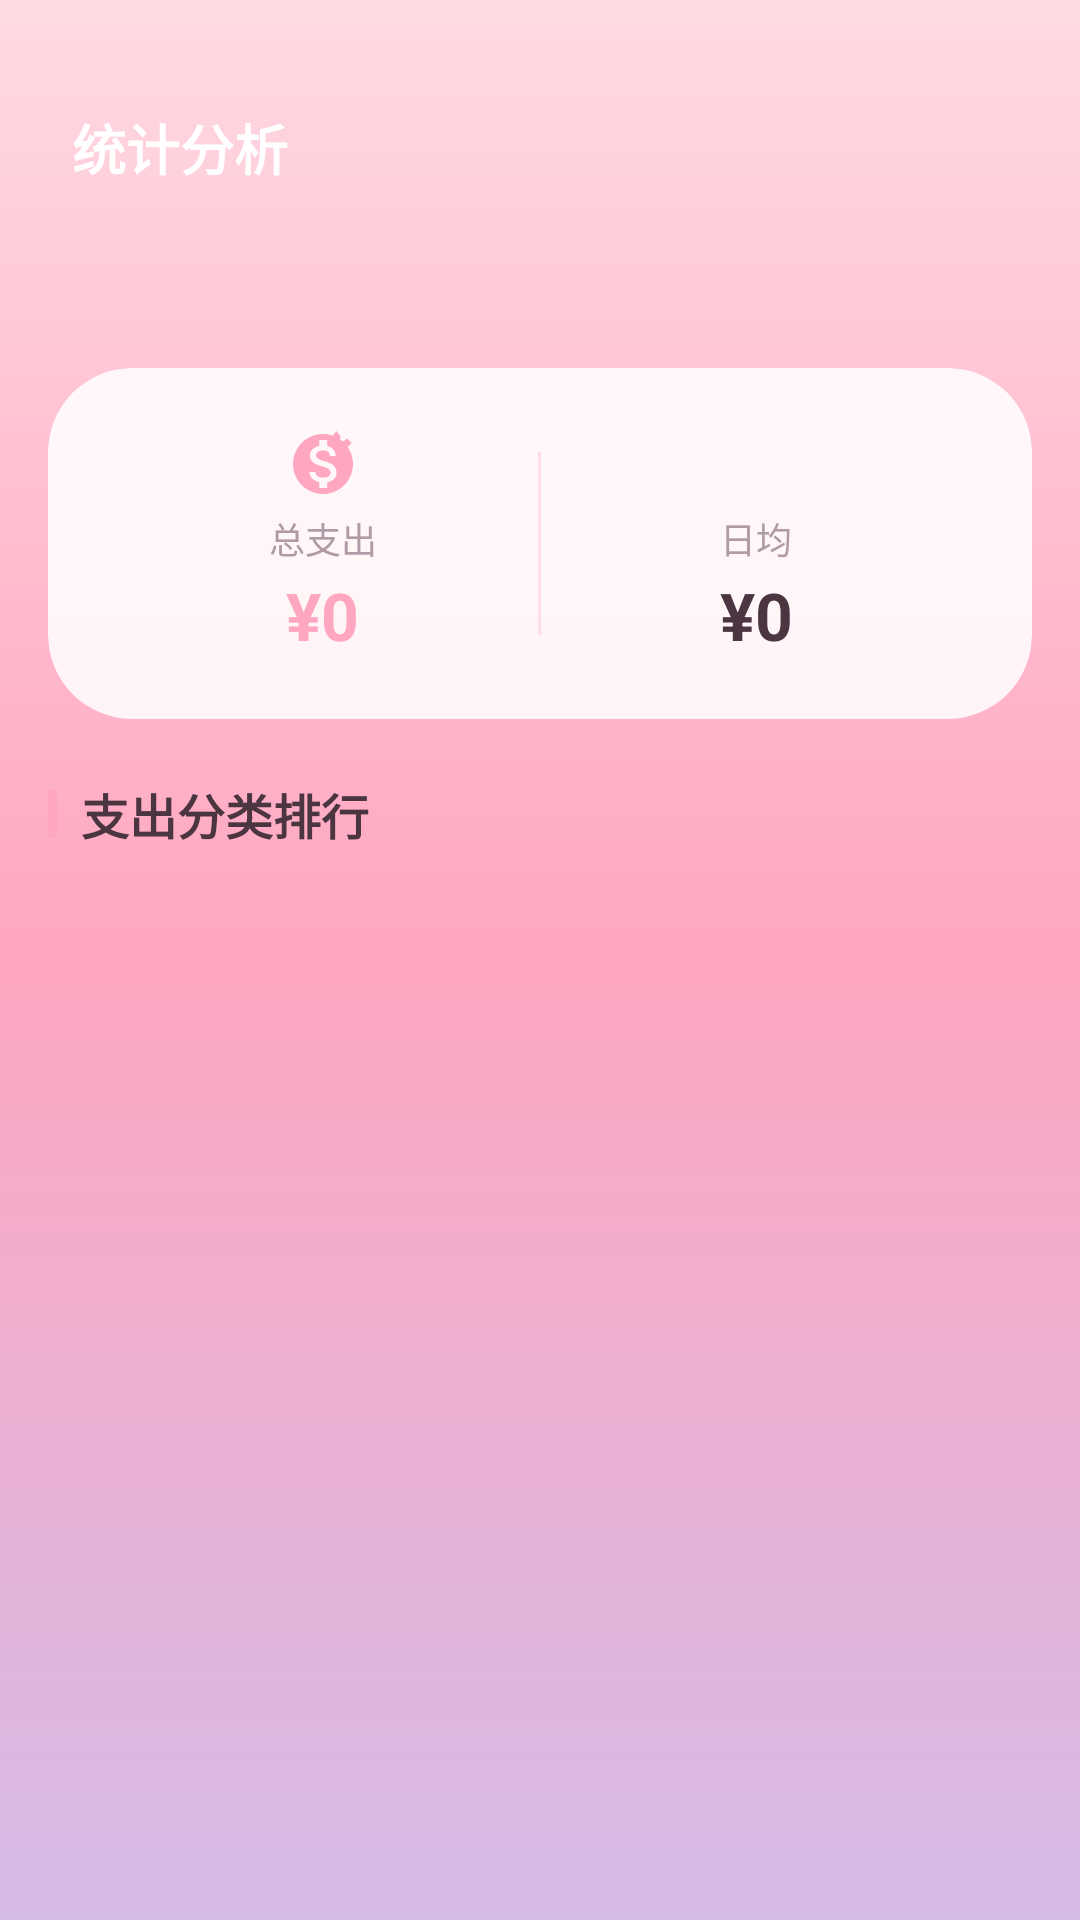

Android layout source for this screen:
<!-- AndroidManifest.xml: application theme Theme.AccountBook -->
<!-- res/layout/fragment_account_stats.xml -->
<?xml version="1.0" encoding="utf-8"?>
<LinearLayout xmlns:android="http://schemas.android.com/apk/res/android"
    xmlns:app="http://schemas.android.com/apk/res-auto"
    android:layout_width="match_parent"
    android:layout_height="match_parent"
    android:background="@drawable/bg_gradient_pink"
    android:orientation="vertical">

    <LinearLayout
        android:layout_width="match_parent"
        android:layout_height="wrap_content"
        android:gravity="center_vertical"
        android:paddingTop="36dp"
        android:paddingHorizontal="@dimen/page_margin"
        android:paddingBottom="12dp">
        <ImageButton android:id="@+id/btn_back" android:layout_width="wrap_content" android:layout_height="wrap_content" android:src="@drawable/ic_arrow_back" android:background="?android:attr/selectableItemBackgroundBorderless" app:tint="@color/text_white" android:padding="4dp" />
        <TextView android:layout_width="0dp" android:layout_height="wrap_content" android:layout_weight="1" android:text="@string/account_stats" android:textColor="@color/text_white" android:textSize="@dimen/title_size" android:textStyle="bold" />
    </LinearLayout>

    <ScrollView
        android:layout_width="match_parent"
        android:layout_height="match_parent">
        <LinearLayout
            android:layout_width="match_parent"
            android:layout_height="wrap_content"
            android:orientation="vertical"
            android:padding="@dimen/page_margin">

            
            <HorizontalScrollView
                android:layout_width="match_parent"
                android:layout_height="wrap_content"
                android:scrollbars="none"
                android:layout_marginBottom="4dp">
                <com.google.android.material.chip.ChipGroup
                    android:id="@+id/chip_group_date_filter"
                    android:layout_width="wrap_content"
                    android:layout_height="wrap_content"
                    app:chipSpacingHorizontal="8dp" />
            </HorizontalScrollView>

            <TextView
                android:id="@+id/tv_date_range"
                android:layout_width="match_parent"
                android:layout_height="wrap_content"
                android:textColor="@color/text_hint"
                android:textSize="12sp"
                android:layout_marginBottom="12dp" />

            
            <androidx.cardview.widget.CardView
                android:layout_width="match_parent"
                android:layout_height="wrap_content"
                app:cardBackgroundColor="@color/white_alpha_dd"
                app:cardCornerRadius="@dimen/card_radius_featured"
                app:cardElevation="0dp">

                <LinearLayout
                    android:layout_width="match_parent"
                    android:layout_height="wrap_content"
                    android:orientation="horizontal"
                    android:padding="20dp">

                    <LinearLayout android:layout_width="0dp" android:layout_height="wrap_content" android:layout_weight="1" android:gravity="center" android:orientation="vertical">
                        <ImageView android:layout_width="24dp" android:layout_height="24dp" android:src="@drawable/ic_expense" app:tint="@color/pink_primary" />
                        <TextView android:layout_width="wrap_content" android:layout_height="wrap_content" android:text="总支出" android:textColor="@color/text_hint" android:textSize="@dimen/caption_size" android:layout_marginTop="4dp" />
                        <TextView android:id="@+id/tv_total_expense" android:layout_width="wrap_content" android:layout_height="wrap_content" android:text="¥0" android:textColor="@color/expense_pink" android:textSize="22sp" android:textStyle="bold" android:layout_marginTop="2dp" />
                    </LinearLayout>

                    <View android:layout_width="1dp" android:layout_height="match_parent" android:background="@color/divider" android:layout_marginVertical="8dp" />

                    <LinearLayout android:layout_width="0dp" android:layout_height="wrap_content" android:layout_weight="1" android:gravity="center" android:orientation="vertical">
                        <ImageView android:layout_width="24dp" android:layout_height="24dp" android:src="@drawable/ic_stats" app:tint="@color/pink_primary" />
                        <TextView android:layout_width="wrap_content" android:layout_height="wrap_content" android:text="日均" android:textColor="@color/text_hint" android:textSize="@dimen/caption_size" android:layout_marginTop="4dp" />
                        <TextView android:id="@+id/tv_daily_avg" android:layout_width="wrap_content" android:layout_height="wrap_content" android:text="¥0" android:textColor="@color/text_primary" android:textSize="22sp" android:textStyle="bold" android:layout_marginTop="2dp" />
                    </LinearLayout>
                </LinearLayout>
            </androidx.cardview.widget.CardView>

            
            <LinearLayout
                android:layout_width="match_parent"
                android:layout_height="wrap_content"
                android:gravity="center_vertical"
                android:paddingTop="20dp"
                android:paddingBottom="8dp">
                <View android:layout_width="3dp" android:layout_height="16dp" android:background="@color/pink_primary" />
                <TextView
                    android:layout_width="wrap_content"
                    android:layout_height="wrap_content"
                    android:layout_marginStart="8dp"
                    android:text="支出分类排行"
                    android:textColor="@color/text_primary"
                    android:textSize="16sp"
                    android:textStyle="bold" />
            </LinearLayout>

            <androidx.recyclerview.widget.RecyclerView
                android:id="@+id/rv_category_stats"
                android:layout_width="match_parent"
                android:layout_height="wrap_content"
                android:nestedScrollingEnabled="false" />

            <View android:layout_width="1dp" android:layout_height="20dp" />
        </LinearLayout>
    </ScrollView>
</LinearLayout>
<!-- resources referenced by this layout -->
<resources>
  <color name="divider">#FFDEE7</color>
  <color name="expense_pink">#FFA6C0</color>
  <color name="pink_primary">#FFA6C0</color>
  <color name="text_hint">#B09AA6</color>
  <color name="text_primary">#4A3540</color>
  <color name="text_white">#FFFFFF</color>
  <color name="white_alpha_dd">#DDFFFFFF</color>
  <dimen name="caption_size">12sp</dimen>
  <dimen name="card_radius_featured">28dp</dimen>
  <dimen name="page_margin">16dp</dimen>
  <dimen name="title_size">18sp</dimen>
  <!-- drawable bg_gradient_pink (drawable) -->
  <?xml version="1.0" encoding="utf-8"?>
  <shape xmlns:android="http://schemas.android.com/apk/res/android">
      <gradient
          android:startColor="@color/gradient_start"
          android:centerColor="@color/gradient_center"
          android:endColor="@color/gradient_end"
          android:angle="120" />
  </shape>
  <!-- drawable ic_expense (drawable) -->
  <vector xmlns:android="http://schemas.android.com/apk/res/android"
      android:width="24dp"
      android:height="24dp"
      android:viewportWidth="24"
      android:viewportHeight="24">
      <path
          android:fillColor="#000000"
          android:pathData="M12,2C6.48,2 2,6.48 2,12s4.48,10 10,10 10,-4.48 10,-10S17.52,2 12,2zM13.41,18.09V20h-2.67v-1.93c-1.71,-0.36 -3.16,-1.46 -3.27,-3.4h1.96c0.1,1.05 0.82,1.87 2.65,1.87 1.96,0 2.4,-0.98 2.4,-1.59 0,-0.83 -0.44,-1.61 -2.67,-2.14 -2.48,-0.6 -4.18,-1.62 -4.18,-3.67 0,-1.72 1.39,-2.84 3.11,-3.21V4h2.67v1.95c1.86,0.45 2.79,1.86 2.85,3.39H14.3c-0.05,-1.11 -0.64,-1.87 -2.22,-1.87 -1.5,0 -2.4,0.68 -2.4,1.64 0,0.84 0.65,1.39 2.67,1.91s4.18,1.39 4.18,3.91c-0.01,1.83 -1.38,2.83 -3.12,3.16z"/>
      <path
          android:fillColor="#000000"
          android:pathData="M16.5,1L15,3l1.5,2L18,3z"/>
      <path
          android:fillColor="#000000"
          android:pathData="M20,3.5L18,5l2,1.5L21.5,5z"/>
  </vector>
  <string name="account_stats">统计分析</string>
  <color name="gradient_start">#FFDAE3</color>
  <color name="gradient_center">#FFA6C0</color>
  <color name="gradient_end">#D4BBE6</color>
  <color name="pink_light">#FFDAE3</color>
  <color name="lavender">#D4BBE6</color>
  <color name="pink_soft">#FFB5C9</color>
  <color name="pink_surface">#FFFFFF</color>
  <color name="pink_bg">#FFF3F6</color>
  <color name="text_secondary">#8A7380</color>
  <style name="ShapeAppearance.App.MediumComponent" parent="ShapeAppearance.Material3.MediumComponent">
          <item name="cornerFamily">rounded</item>
          <item name="cornerSize">24dp</item>
      </style>
  <style name="ShapeAppearance.App.LargeComponent" parent="ShapeAppearance.Material3.LargeComponent">
          <item name="cornerFamily">rounded</item>
          <item name="cornerSize">32dp</item>
      </style>
</resources>
